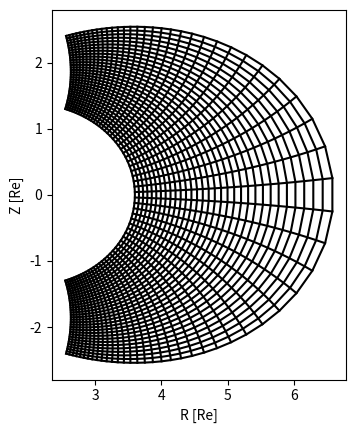

Here is the Python script that generated this plot:
import numpy as np
import matplotlib.pyplot as plt


# TODO?: add VectorTransformer class to convert vector in dipole coordinate to spherical coordinate

class ModifiedDipole:
    """
    Modified Dipole Coordinate (Kageyama et al. 2006) is defined from variable transformation from the standard dipole coordinate.
    """
    def __init__(self, Lmin, Lmax, Rmin, theta_min, N1, N2, stretch):
        """
        Parameters
        ----------
        Lmin, Lmax : L value range [Re]
        Rmin       : minimum radial distance [Re]
        theta_min  : minimum colatitude [rad]
        N1, N2     : number of grid points in x1 and x2 direction
        stretch    : stretching parameter for x1 coordinate [Re^2]
        """
        self.Lmin = Lmin
        self.Lmax = Lmax
        self.Rmin = Rmin
        self.theta_min = theta_min
        self.N1 = N1
        self.N2 = N2
        self.stretch = stretch
        self.Re = 6.378e6
        x1 = self._get_x1_axis()
        x2 = self._get_x2_axis()
        self.x1, self.x2 = np.meshgrid(x1, x2, indexing='ij')
        self.r, self.theta = self._transform2polar(self.x1, self.x2)
        # transform to cartesian coordinate
        self.x = self.r*np.sin(self.theta)
        self.z = self.r*np.cos(self.theta)

    def _get_x1_axis(self):
        """
        x1 = arcsinh(a*-cos(theta)/r^2)/a_bar

        Returns
        -------
        x1 : 1D array of x1 axis
        """
        a = self.stretch * self.Rmin**2
        a_bar = np.arcsinh(a)
        x1_max = np.arcsinh(a*-np.cos(self.theta_min)/(self.Rmin*self.Re)**2)/a_bar
        return np.linspace(-x1_max, x1_max, self.N1)

    def _get_x2_axis(self):
        """
        x2 = sqrt(1/L)

        Returns
        -------
        x2 : 1D array of x2 axis
        """
        x2min = np.sqrt(1/self.Re/self.Lmax)
        x2max = np.sqrt(1/self.Re/self.Lmin)
        return np.linspace(x2min, x2max, self.N2)

    def _transform2polar(self, x1, x2):
        """
        Transform dipole coordinate to polar coordinate

        Parameters
        ----------
        x1, x2 : modified dipole coordinate

        Returns
        -------
        r     : radial distance [Re]
        theta : colatitude [rad]
        """
        a = self.stretch * self.Rmin**2
        a_bar = np.arcsinh(a)
        mu = np.sinh(a_bar*x1)/a
        chi = x2**2
        zeta = (mu/chi**2)**2
        c1 = 2**(7/3)*3**(-1/3)
        c2 = 2**(1/3)*3**(2/3)
        gamma = (9*zeta+np.sqrt(3*(27*zeta**2+256*zeta**3)))**(1/3)
        w = -c1/gamma+gamma/c2/zeta
        u = -0.5*np.sqrt(w)+0.5*np.sqrt(-w+2/zeta/np.sqrt(w))
        r = u/chi
        theta = np.arcsin(np.sqrt(u))
        theta[np.where( x1 < 0 )] = np.pi - theta[np.where( x1 < 0 )]
        return r/self.Re, theta
    
    def draw_RZ_plane(self):
        """
        Draw grid on R-Z plane
        """
        fig, ax = plt.subplots()
        for i1 in range(self.N1):
            ax.plot(self.x[i1], self.z[i1], 'k-')
        for i2 in range(self.N2):
            ax.plot(self.x[:,i2], self.z[:,i2], 'k-')
        ax.set_aspect('equal')
        ax.set_xlabel('R [Re]')
        ax.set_ylabel('Z [Re]')
        plt.show()


class VectorTransformer:
    """
    Convert vector in dipole coordinate to cartesian coordinate
    """
    def __init__(self, x, y, z):
        """
        Parameters
        ----------
        x, y, z: coordinate in cartesian coordinate
        """
        r    = np.sqrt(x**2 + y**2 + z**2)
        r2   = np.sqrt(x**2 + y**2)
        cost = z / r
        sint = np.sqrt(1 - cost**2)
        cosp = x / r2
        sinp = y / r2
        gam  = np.sqrt(1 + 3*cost**2)
        # transform matrix
        self.R = np.zeros(x.shape + (3,3), 'd')
        self.R[...,0,0] = 3*sint*cost*cosp / gam
        self.R[...,0,1] = (-1+3*cost**2)*cosp / gam
        self.R[...,0,2] =-sinp
        self.R[...,1,0] = 3*sint*cost*sinp / gam
        self.R[...,1,1] = (-1+3*cost**2)*sinp / gam
        self.R[...,1,2] = cosp
        self.R[...,2,0] = (-1+3*cost**2) / gam
        self.R[...,2,1] =-3*sint*cost / gam
        self.R[...,2,2] = 0

    def __call__(self, vec):
        """
        vec: vector in dipole coordinate
        """
        xyz = np.zeros_like(vec)
        xyz[...,0] = \
            self.R[...,0,0]*vec[...,0] + \
            self.R[...,0,1]*vec[...,1] + \
            self.R[...,0,2]*vec[...,2]
        xyz[...,1] = \
            self.R[...,1,0]*vec[...,0] + \
            self.R[...,1,1]*vec[...,1] + \
            self.R[...,1,2]*vec[...,2]
        xyz[...,2] = \
            self.R[...,2,0]*vec[...,0] + \
            self.R[...,2,1]*vec[...,1] + \
            self.R[...,2,2]*vec[...,2]
        return xyz


if __name__ == "__main__":
    # simulation setting of Amano et al. 2010
    Lmin = 3.6
    Lmax = 6.6
    Rmin = 3.0
    theta_min = np.pi/3
    N1 = 64
    N2 = 32
    stretch = 100

    coord = ModifiedDipole(Lmin, Lmax, Rmin, theta_min, N1, N2, stretch)
    coord.draw_RZ_plane()
